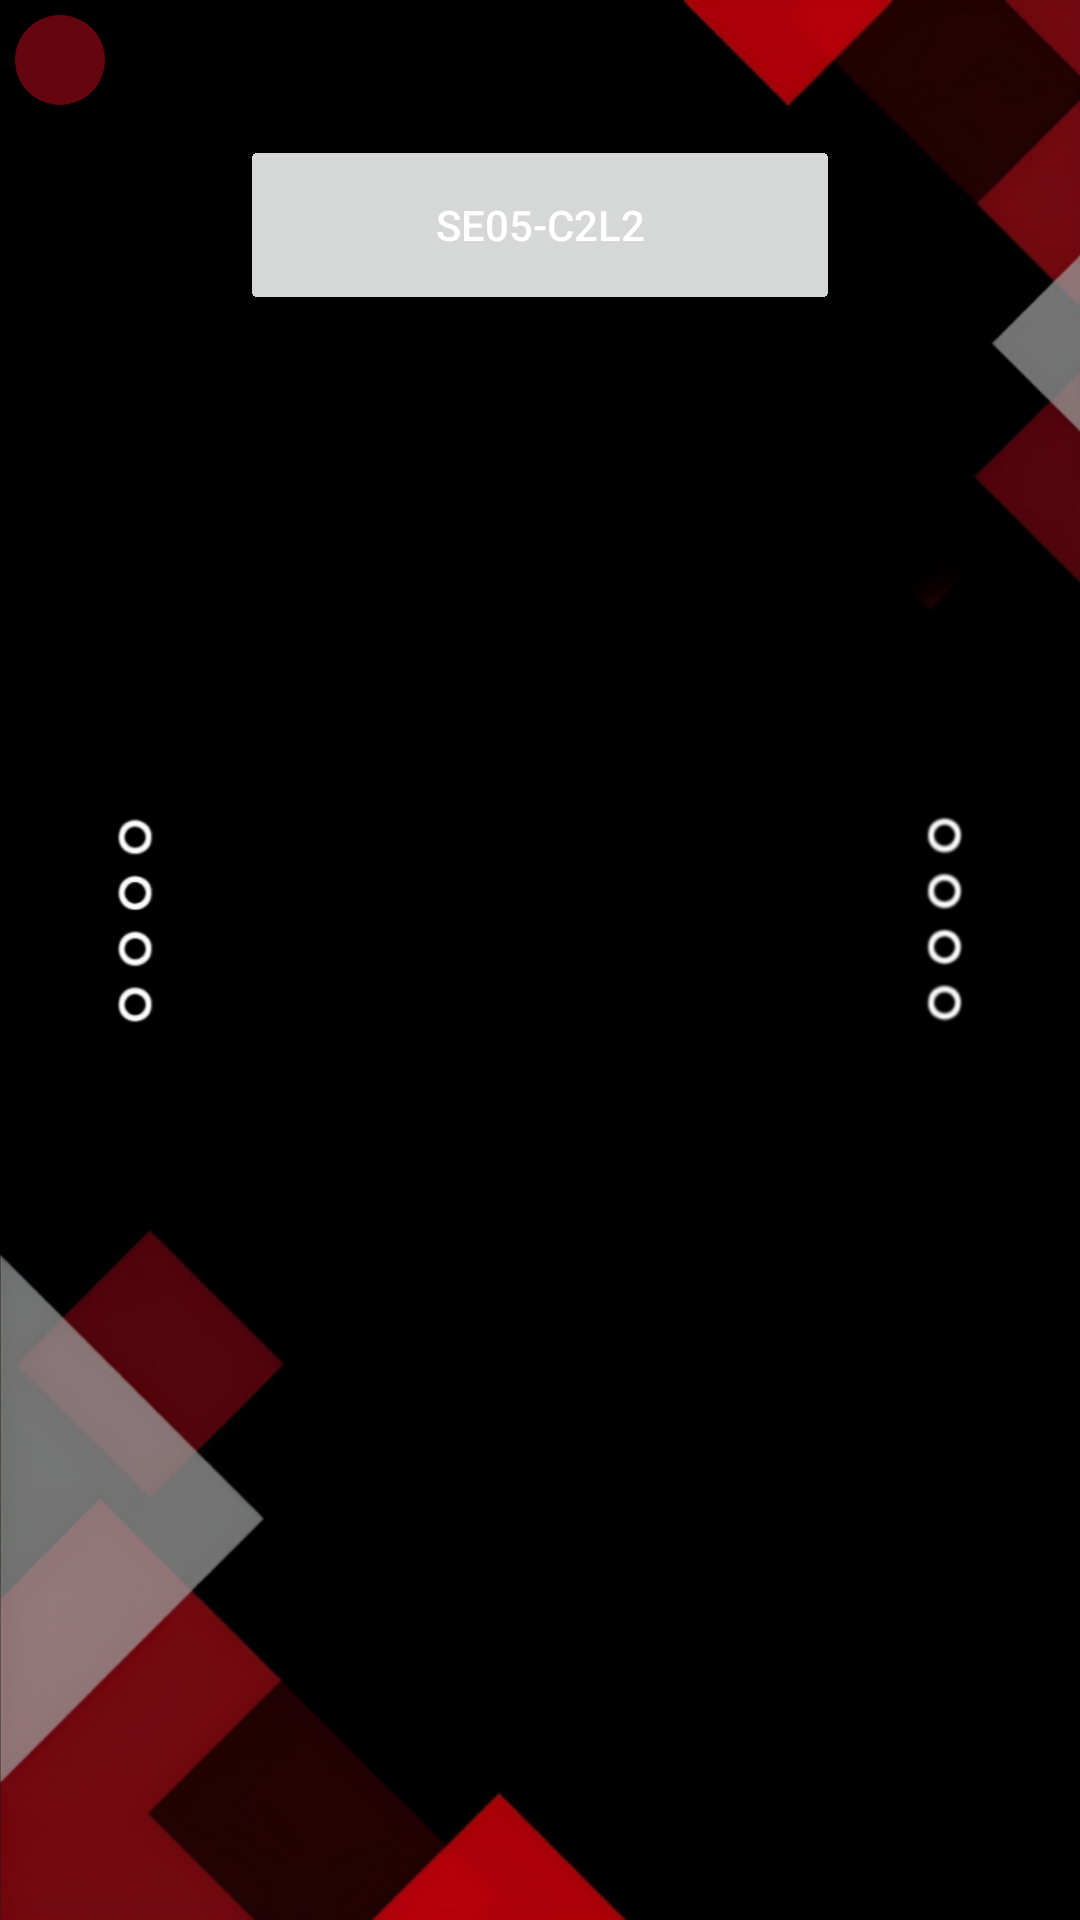

This screen was rendered from an Android layout file. Write that file and the resources it references.
<!-- AndroidManifest.xml: application theme Base.Theme.Intelligence -->
<!-- res/layout/activity_labs.xml -->
<?xml version="1.0" encoding="utf-8"?>
<RelativeLayout xmlns:android="http://schemas.android.com/apk/res/android"
    xmlns:app="http://schemas.android.com/apk/res-auto"
    xmlns:tools="http://schemas.android.com/tools"
    android:layout_width="match_parent"
    android:layout_height="match_parent"
    tools:context=".amp">
    <ImageView
        android:layout_width="match_parent"
        android:layout_height="match_parent"
        android:layout_centerInParent="true"
        android:scaleType="centerCrop"
        android:src="@drawable/background2" />
    <ImageButton
        android:id="@+id/backlab"
        android:layout_width="30dp"
        android:layout_height="30dp"
        android:foreground="@drawable/back_arrow_left_icon"
        android:foregroundGravity="fill"
        android:background="@drawable/back_button_background"
        android:padding="20dp"
        android:layout_marginLeft="5dp"
        android:layout_marginTop="5dp"
        android:layout_alignParentLeft="true"
        android:layout_alignParentTop="true"
        android:clickable="true"/>
    <ScrollView
        android:layout_width="match_parent"
        android:layout_height="match_parent"
        android:layout_marginTop="45dp">
        <RelativeLayout
            android:layout_width="match_parent"
            android:layout_height="match_parent">
            <Button
                android:id="@+id/cs1"
                android:layout_width="200dp"
                android:layout_height="60dp"
                android:text="CS01-PH3L-1"
                android:layout_centerHorizontal="true"
                tools:layout_editor_absoluteX="122dp"
                tools:layout_editor_absoluteY="229dp" />
            <Button
                android:id="@+id/cs2"
                android:layout_width="200dp"
                android:layout_height="60dp"
                android:text="CS02-PH1L-1"
                android:layout_centerHorizontal="true"
                tools:layout_editor_absoluteX="122dp"
                tools:layout_editor_absoluteY="229dp" />
            <Button
                android:id="@+id/cs3"
                android:layout_width="200dp"
                android:layout_height="60dp"
                android:text="CS03-PH1L-1"
                android:layout_centerHorizontal="true"
                tools:layout_editor_absoluteX="122dp"
                tools:layout_editor_absoluteY="229dp" />
            <Button
                android:id="@+id/cs4"
                android:layout_width="200dp"
                android:layout_height="60dp"
                android:text="CS04-M1L-1"
                android:layout_centerHorizontal="true"
                tools:layout_editor_absoluteX="122dp"
                tools:layout_editor_absoluteY="229dp" />
            <Button
                android:id="@+id/cs5"
                android:layout_width="200dp"
                android:layout_height="60dp"
                android:text="CS05-M2L-3"
                android:layout_centerHorizontal="true"
                tools:layout_editor_absoluteX="122dp"
                tools:layout_editor_absoluteY="229dp" />
            <Button
                android:id="@+id/cs6"
                android:layout_width="200dp"
                android:layout_height="60dp"
                android:text="CS06-C5L1"
                android:layout_centerHorizontal="true"
                tools:layout_editor_absoluteX="122dp"
                tools:layout_editor_absoluteY="229dp" />
            <Button
                android:id="@+id/cis01"
                android:layout_width="200dp"
                android:layout_height="60dp"
                android:text="CIS01-PH3L-1"
                android:layout_centerHorizontal="true"
                tools:layout_editor_absoluteX="122dp"
                tools:layout_editor_absoluteY="229dp" />
            <Button
                android:id="@+id/cis02"
                android:layout_width="200dp"
                android:layout_height="60dp"
                android:text="CIS02-PH3L-1"
                android:layout_centerHorizontal="true"
                tools:layout_editor_absoluteX="122dp"
                tools:layout_editor_absoluteY="229dp" />
            <Button
                android:id="@+id/cis03"
                android:layout_width="200dp"
                android:layout_height="60dp"
                android:text="CIS03-PH1L-1"
                android:layout_centerHorizontal="true"
                tools:layout_editor_absoluteX="122dp"
                tools:layout_editor_absoluteY="229dp" />
            <Button
                android:id="@+id/cis04"
                android:layout_width="200dp"
                android:layout_height="60dp"
                android:text="CIS04-G2L2"
                android:layout_centerHorizontal="true"
                tools:layout_editor_absoluteX="122dp"
                tools:layout_editor_absoluteY="229dp" />
            <Button
                android:id="@+id/cis05"
                android:layout_width="200dp"
                android:layout_height="60dp"
                android:text="CIS05-G2L2"
                android:layout_centerHorizontal="true"
                tools:layout_editor_absoluteX="122dp"
                tools:layout_editor_absoluteY="229dp" />
            <Button
                android:id="@+id/cis06"
                android:layout_width="200dp"
                android:layout_height="60dp"
                android:text="CIS06-N2L1"
                android:layout_centerHorizontal="true"
                tools:layout_editor_absoluteX="122dp"
                tools:layout_editor_absoluteY="229dp" />
            <Button
                android:id="@+id/cis07"
                android:layout_width="200dp"
                android:layout_height="60dp"
                android:text="CIS07-A2L2"
                android:layout_centerHorizontal="true"
                tools:layout_editor_absoluteX="122dp"
                tools:layout_editor_absoluteY="229dp" />
            <Button
                android:id="@+id/nes01"
                android:layout_width="200dp"
                android:layout_height="60dp"
                android:text="NES01-E2L3"
                android:layout_centerHorizontal="true"
                tools:layout_editor_absoluteX="122dp"
                tools:layout_editor_absoluteY="229dp" />
            <Button
                android:id="@+id/nes02"
                android:layout_width="200dp"
                android:layout_height="60dp"
                android:text="NES02-E1L3"
                android:layout_centerHorizontal="true"
                tools:layout_editor_absoluteX="122dp"
                tools:layout_editor_absoluteY="229dp" />
            <Button
                android:id="@+id/nes03"
                android:layout_width="200dp"
                android:layout_height="60dp"
                android:text="NES03-N1L0"
                android:layout_centerHorizontal="true"
                tools:layout_editor_absoluteX="122dp"
                tools:layout_editor_absoluteY="229dp" />
            <Button
            android:id="@+id/nes04"
            android:layout_width="200dp"
            android:layout_height="60dp"
            android:text="NES04-G2L2"
            android:layout_centerHorizontal="true"
            tools:layout_editor_absoluteX="122dp"
            tools:layout_editor_absoluteY="229dp" />
            <Button
                android:id="@+id/cpe01"
                android:layout_width="200dp"
                android:layout_height="60dp"
                android:text="CPE01-E3L1"
                android:layout_centerHorizontal="true"
                tools:layout_editor_absoluteX="122dp"
                tools:layout_editor_absoluteY="229dp" />
            <Button
                android:id="@+id/cpe02"
                android:layout_width="200dp"
                android:layout_height="60dp"
                android:text="CPE02-E3L1"
                android:layout_centerHorizontal="true"
                tools:layout_editor_absoluteX="122dp"
                tools:layout_editor_absoluteY="229dp" />
            <Button
                android:id="@+id/cpe05"
                android:layout_width="200dp"
                android:layout_height="60dp"
                android:text="CPE05-E4L1"
                android:layout_centerHorizontal="true"
                tools:layout_editor_absoluteX="122dp"
                tools:layout_editor_absoluteY="229dp" />
            <Button
                android:id="@+id/cpe06"
                android:layout_width="200dp"
                android:layout_height="60dp"
                android:text="CPE06-M7L2"
                android:layout_centerHorizontal="true"
                tools:layout_editor_absoluteX="122dp"
                tools:layout_editor_absoluteY="229dp" />
            <Button
                android:id="@+id/cpe07"
                android:layout_width="200dp"
                android:layout_height="60dp"
                android:text="CPE07-M7L2"
                android:layout_centerHorizontal="true"
                tools:layout_editor_absoluteX="122dp"
                tools:layout_editor_absoluteY="229dp" />
            <Button
                android:id="@+id/cpe08"
                android:layout_width="200dp"
                android:layout_height="60dp"
                android:text="CPE08-E4L2"
                android:layout_centerHorizontal="true"
                tools:layout_editor_absoluteX="122dp"
                tools:layout_editor_absoluteY="229dp" />
            <Button
                android:id="@+id/cpe09"
                android:layout_width="200dp"
                android:layout_height="60dp"
                android:text="CPE09-E4L2"
                android:layout_centerHorizontal="true"
                tools:layout_editor_absoluteX="122dp"
                tools:layout_editor_absoluteY="229dp" />
            <Button
                android:id="@+id/se01"
                android:layout_width="200dp"
                android:layout_height="60dp"
                android:text="SE01-N1L0"
                android:layout_centerHorizontal="true"
                tools:layout_editor_absoluteX="122dp"
                tools:layout_editor_absoluteY="229dp" />
            <Button
                android:id="@+id/se02"
                android:layout_width="200dp"
                android:layout_height="60dp"
                android:text="SE02-N1L0"
                android:layout_centerHorizontal="true"
                tools:layout_editor_absoluteX="122dp"
                tools:layout_editor_absoluteY="229dp" />
            <Button
                android:id="@+id/se03"
                android:layout_width="200dp"
                android:layout_height="60dp"
                android:text="SE03-N1L0"
                android:layout_centerHorizontal="true"
                tools:layout_editor_absoluteX="122dp"
                tools:layout_editor_absoluteY="229dp" />
            <Button
                android:id="@+id/se04"
                android:layout_width="200dp"
                android:layout_height="60dp"
                android:text="SE04-C1L2"
                android:layout_centerHorizontal="true"
                tools:layout_editor_absoluteX="122dp"
                tools:layout_editor_absoluteY="229dp" />
            <Button
                android:id="@+id/se05"
                android:layout_width="200dp"
                android:layout_height="60dp"
                android:text="SE05-C2L2"
                android:layout_centerHorizontal="true"
                tools:layout_editor_absoluteX="122dp"
                tools:layout_editor_absoluteY="229dp" />
        </RelativeLayout>
    </ScrollView>
</RelativeLayout>
<!-- resources referenced by this layout -->
<resources>
  <!-- drawable back_button_background (drawable) -->
  <?xml version="1.0" encoding="utf-8"?>
  <shape xmlns:android="http://schemas.android.com/apk/res/android">
    <solid android:color="@color/red" />
    <corners android:radius="30dp" />
    <size android:height="50dp" />
    <size android:width="50dp" />
  
  </shape>
  <!-- drawable background2 (drawable) -->
  <?xml version="1.0" encoding="utf-8"?>
  <bitmap xmlns:android="http://schemas.android.com/apk/res/android"
      android:src="@drawable/bkg2"
      android:adjustViewBounds="true"
      android:scaleType="centerCrop"
      />
  <style name="Base.Theme.Intelligence" parent="Theme.Material3.Light.NoActionBar">
          
          <item name="colorPrimary">@color/red</item>
          <item name="colorPrimaryDark">@color/darkred</item>
          <item name="android:textColor">@color/white</item>
      </style>
  <color name="red">#640510</color>
  <!-- drawable bkg2: jpg bitmap (drawable, 72627 bytes) -->
  <color name="darkred">#51010A</color>
  <color name="white">#FFFFFFFF</color>
</resources>
